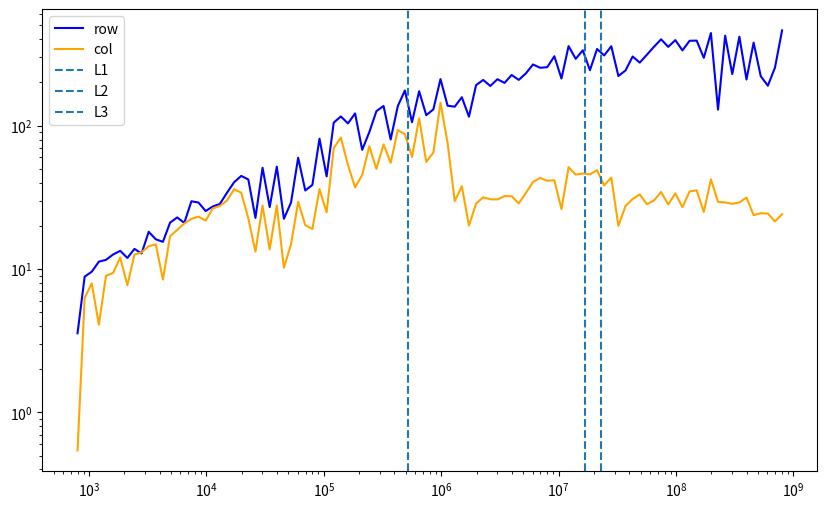

Reproduce this figure in Python.
import numpy as np
import matplotlib.pyplot as plt
from time import perf_counter

n = 100
SIZE_LIST = np.logspace(1, 4, n)
matrix_size = SIZE_LIST**2 * 8
MLOP_S_row = np.zeros(n)
MLOP_S_col = np.zeros(n)

for i, SIZE in enumerate(SIZE_LIST):
    mat = np.random.rand(int(SIZE), int(SIZE))
    operations = SIZE

    start = perf_counter()
    double_column = 2 * mat[:, 0]
    end = perf_counter()
    MLOP_S_col[i] = operations / (end - start) / 1000000

    start = perf_counter()
    double_row = 2 * mat[0, :]
    end = perf_counter()
    MLOP_S_row[i] = operations / (end - start) / 1000000

plt.subplots(1, 1, figsize=(10, 6))
plt.plot(matrix_size, MLOP_S_row, color='blue', label='row')
plt.plot(matrix_size, MLOP_S_col, color='orange', label='col')

L1 = 512 * 1024
L2 = 16 * 1024**2
L3 = 22 * 1024**2
plt.axvline(L1, linestyle='--', label='L1')
plt.axvline(L2, linestyle='--', label='L2')
plt.axvline(L3, linestyle='--', label='L3')

plt.xscale('log')
plt.yscale('log')
plt.legend()
plt.savefig("cache.jpg")